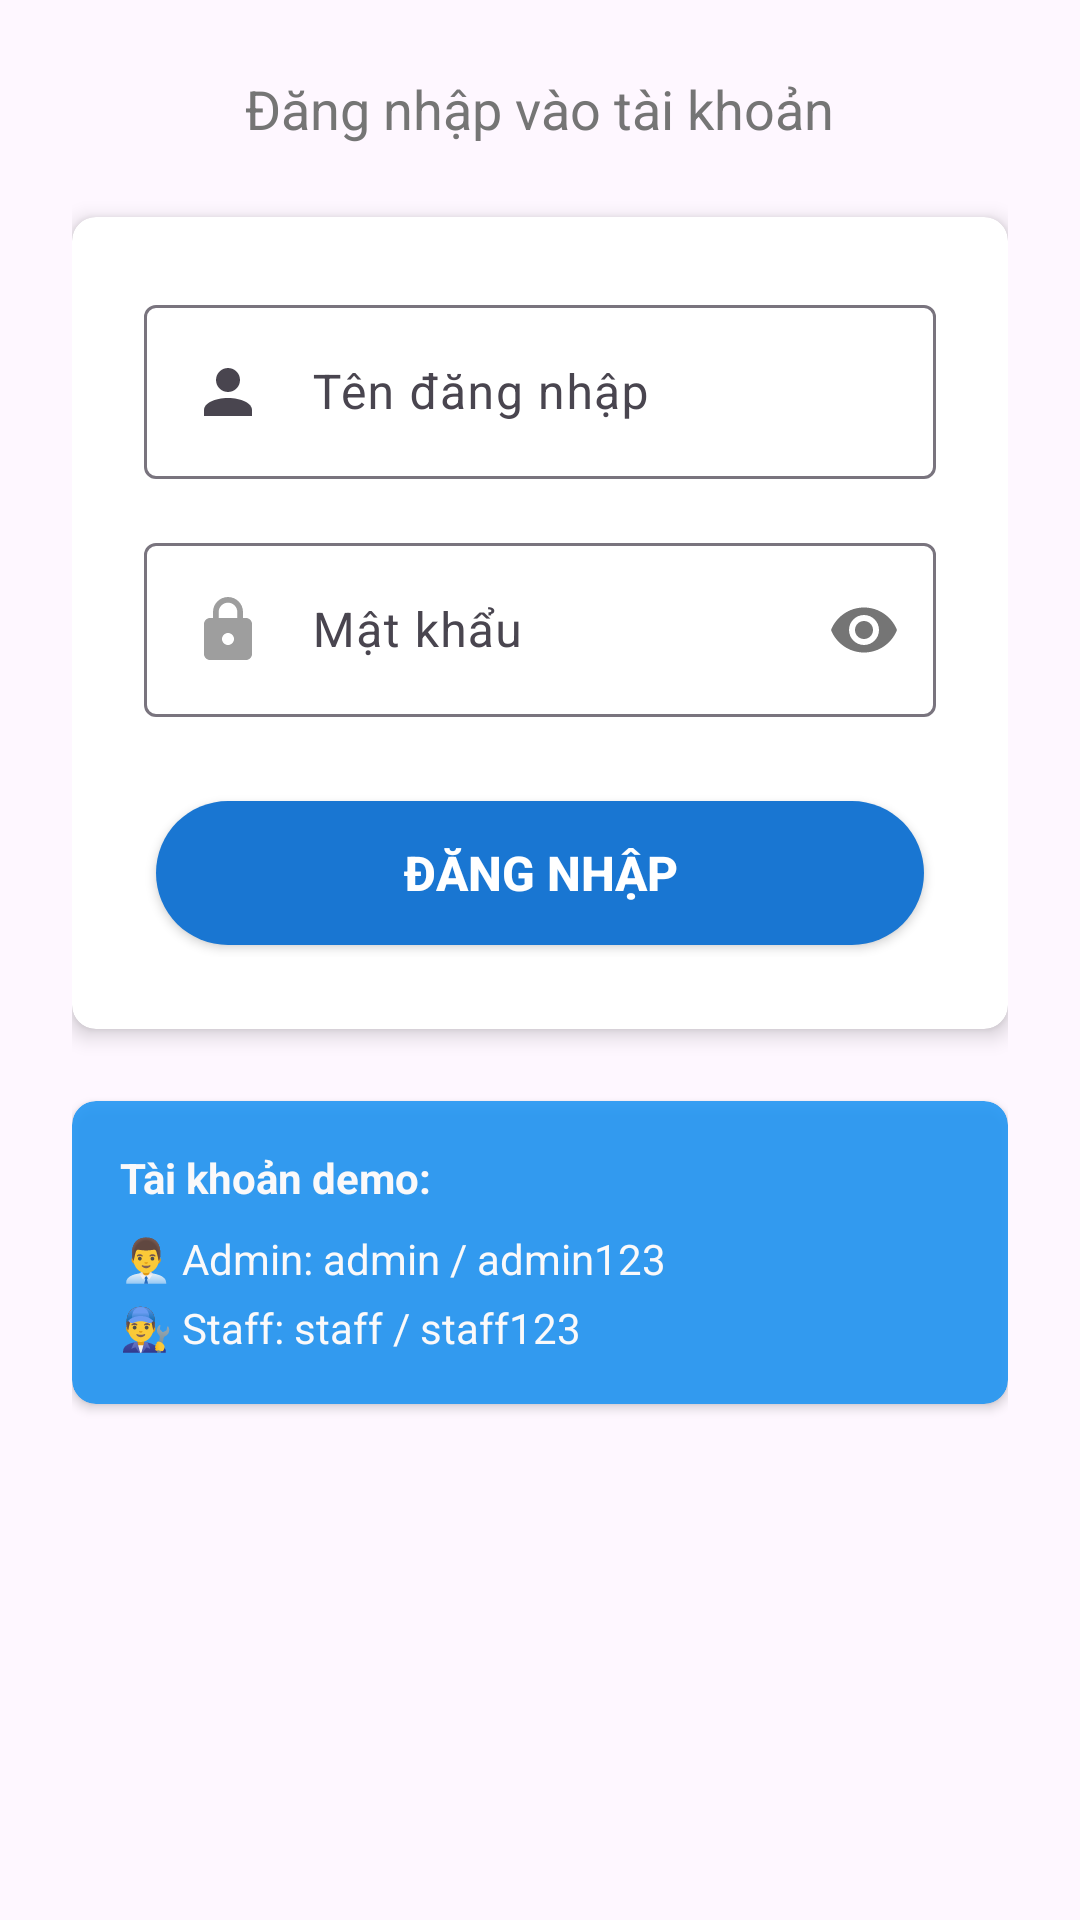

Here is an Android app screen rendered from its layout file. Give the layout XML and the strings, colors and styles it references.
<!-- AndroidManifest.xml: activity theme Theme.SBooks -->
<!-- res/layout/fragment_login.xml -->
<?xml version="1.0" encoding="utf-8"?>
<ScrollView xmlns:android="http://schemas.android.com/apk/res/android"
    xmlns:app="http://schemas.android.com/apk/res-auto"
    android:layout_width="match_parent"
    android:layout_height="match_parent"
    android:fillViewport="true">

    <LinearLayout
        android:layout_width="match_parent"
        android:layout_height="wrap_content"
        android:orientation="vertical"
        android:padding="@dimen/spacing_large"
        android:gravity="center_horizontal">

        <TextView
            android:layout_width="wrap_content"
            android:layout_height="wrap_content"
            android:text="Đăng nhập vào tài khoản"
            android:textSize="@dimen/text_size_medium"
            android:textColor="@color/colorTextSecondary"
            android:layout_marginBottom="@dimen/spacing_large" />

        
        <androidx.cardview.widget.CardView
            android:layout_width="match_parent"
            android:layout_height="wrap_content"
            app:cardCornerRadius="@dimen/card_radius"
            app:cardElevation="@dimen/card_elevation"
            android:layout_marginBottom="@dimen/spacing_large">

            <LinearLayout
                android:layout_width="match_parent"
                android:layout_height="wrap_content"
                android:orientation="vertical"
                android:padding="@dimen/spacing_large">

                
                <com.google.android.material.textfield.TextInputLayout
                    android:layout_width="match_parent"
                    android:layout_height="wrap_content"
                    android:layout_marginBottom="@dimen/spacing_medium"
                    app:hintEnabled="true">

                    <com.google.android.material.textfield.TextInputEditText
                        android:id="@+id/et_username"
                        android:layout_width="match_parent"
                        android:layout_height="wrap_content"
                        android:hint="@string/username"
                        android:inputType="text"
                        android:drawableStart="@drawable/ic_users"
                        android:drawablePadding="@dimen/spacing_medium" />

                </com.google.android.material.textfield.TextInputLayout>

                
                <com.google.android.material.textfield.TextInputLayout
                    android:layout_width="match_parent"
                    android:layout_height="wrap_content"
                    android:layout_marginBottom="@dimen/spacing_large"
                    app:hintEnabled="true"
                    app:passwordToggleEnabled="true">

                    <com.google.android.material.textfield.TextInputEditText
                        android:id="@+id/et_password"
                        android:layout_width="match_parent"
                        android:layout_height="wrap_content"
                        android:hint="@string/password"
                        android:inputType="textPassword"
                        android:drawableStart="@drawable/ic_lock"
                        android:drawablePadding="@dimen/spacing_medium" />

                </com.google.android.material.textfield.TextInputLayout>

                
                <Button
                    android:id="@+id/btn_login"
                    android:layout_width="match_parent"
                    android:layout_height="@dimen/button_height"
                    android:text="@string/login"
                    android:textSize="@dimen/text_size_normal"
                    android:textStyle="bold"
                    style="@style/ButtonPrimary" />

            </LinearLayout>

        </androidx.cardview.widget.CardView>

        
        <androidx.cardview.widget.CardView
            android:layout_width="match_parent"
            android:layout_height="wrap_content"
            app:cardCornerRadius="@dimen/card_radius"
            app:cardElevation="2dp"
            android:backgroundTint="@color/colorInfo"
            android:alpha="0.9">

            <LinearLayout
                android:layout_width="match_parent"
                android:layout_height="wrap_content"
                android:orientation="vertical"
                android:padding="@dimen/spacing_medium">

                <TextView
                    android:layout_width="match_parent"
                    android:layout_height="wrap_content"
                    android:text="Tài khoản demo:"
                    android:textSize="@dimen/text_size_small"
                    android:textStyle="bold"
                    android:textColor="@color/white"
                    android:layout_marginBottom="@dimen/spacing_small" />

                <TextView
                    android:layout_width="match_parent"
                    android:layout_height="wrap_content"
                    android:text="👨‍💼 Admin: admin / admin123"
                    android:textSize="@dimen/text_size_small"
                    android:textColor="@color/white"
                    android:layout_marginBottom="@dimen/spacing_tiny" />

                <TextView
                    android:layout_width="match_parent"
                    android:layout_height="wrap_content"
                    android:text="👨‍🔧 Staff: staff / staff123"
                    android:textSize="@dimen/text_size_small"
                    android:textColor="@color/white" />

            </LinearLayout>

        </androidx.cardview.widget.CardView>

    </LinearLayout>

</ScrollView>
<!-- resources referenced by this layout -->
<resources>
  <color name="colorInfo">#2196F3</color>
  <color name="colorTextSecondary">#757575</color>
  <color name="white">#FFFFFFFF</color>
  <dimen name="button_height">48dp</dimen>
  <dimen name="card_elevation">4dp</dimen>
  <dimen name="card_radius">8dp</dimen>
  <dimen name="spacing_large">24dp</dimen>
  <dimen name="spacing_medium">16dp</dimen>
  <dimen name="spacing_small">8dp</dimen>
  <dimen name="spacing_tiny">4dp</dimen>
  <dimen name="text_size_medium">18sp</dimen>
  <dimen name="text_size_normal">16sp</dimen>
  <dimen name="text_size_small">14sp</dimen>
  <!-- drawable ic_lock (drawable) -->
  <vector xmlns:android="http://schemas.android.com/apk/res/android"
      android:width="24dp"
      android:height="24dp"
      android:viewportWidth="24"
      android:viewportHeight="24">
      <path
          android:fillColor="@color/colorTextHint"
          android:pathData="M18,8h-1V6c0,-2.76 -2.24,-5 -5,-5S7,3.24 7,6v2H6c-1.1,0 -2,0.9 -2,2v10c0,1.1 0.9,2 2,2h12c1.1,0 2,-0.9 2,-2V10c0,-1.1 -0.9,-2 -2,-2zM12,17c-1.1,0 -2,-0.9 -2,-2s0.9,-2 2,-2 2,0.9 2,2 -0.9,2 -2,2zM15.1,8H8.9V6c0,-1.71 1.39,-3.1 3.1,-3.1 1.71,0 3.1,1.39 3.1,3.1v2z"/>
  </vector>
  <!-- drawable ic_users (drawable) -->
  <vector xmlns:android="http://schemas.android.com/apk/res/android"
      android:width="24dp"
      android:height="24dp"
      android:viewportWidth="24"
      android:viewportHeight="24"
      android:tint="?attr/colorControlNormal">
  
    
    <path
        android:fillColor="#000000"
        android:pathData="M12,12c2.21,0 4,-1.79 4,-4s-1.79,-4 -4,-4 -4,1.79 -4,4 1.79,4 4,4z" />
  
    
    <path
        android:fillColor="#000000"
        android:pathData="M12,14c-4.42,0 -8,1.79 -8,4v2h16v-2c0,-2.21 -3.58,-4 -8,-4z" />
  
  </vector>
  <string name="login">Đăng nhập</string>
  <string name="password">Mật khẩu</string>
  <string name="username">Tên đăng nhập</string>
  <style name="ButtonPrimary" parent="Widget.AppCompat.Button">
          <item name="android:background">@drawable/bg_button_primary</item>
          <item name="android:textColor">@color/white</item>
          <item name="android:textSize">16sp</item>
          <item name="android:padding">12dp</item>
          <item name="android:layout_margin">4dp</item>
      </style>
  <style name="Theme.SBooks" parent="android:Theme.Material.Light.NoActionBar" />
  <color name="colorTextHint">#9E9E9E</color>
  <!-- drawable bg_button_primary (drawable) -->
  <?xml version="1.0" encoding="utf-8"?>
  <shape xmlns:android="http://schemas.android.com/apk/res/android">
      <solid android:color="@color/colorPrimary" />
      <corners android:radius="@dimen/button_radius" />
      <stroke android:width="0dp" />
  </shape>
  <color name="colorPrimary">#1976D2</color>
  <dimen name="button_radius">24dp</dimen>
</resources>
